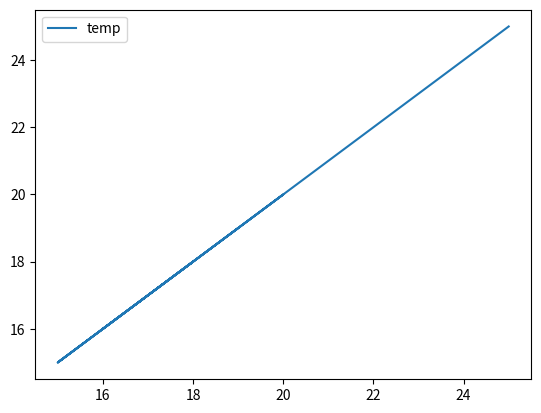

The matplotlib source for this figure:
date = [1, 2, 3, 4, 5, 6, 7, 8, 9, 10] 
temp = [25, 21, 16, 18, 15, 20, 18, 15, 17, 19]
import numpy as np
np_date = np.array(date)
np_temp = np.array(temp)
mean = (np.mean(np.array(temp)))
min = (np.amin(np.array(temp),0))
max = (np.amax(np.array(temp),0))
dict = {"date": [np_date],
        "temp": [np_temp],
        "mean temp": [mean],
        "min temp": [min],
        "max temp": [max]}
import pandas as pd
brics = pd.DataFrame(dict)
print(brics)
import matplotlib.pyplot as plt
import numpy as np
x = np.array(temp)
plt.plot(x, x, label='temp')
plt.legend()
plt.show()



